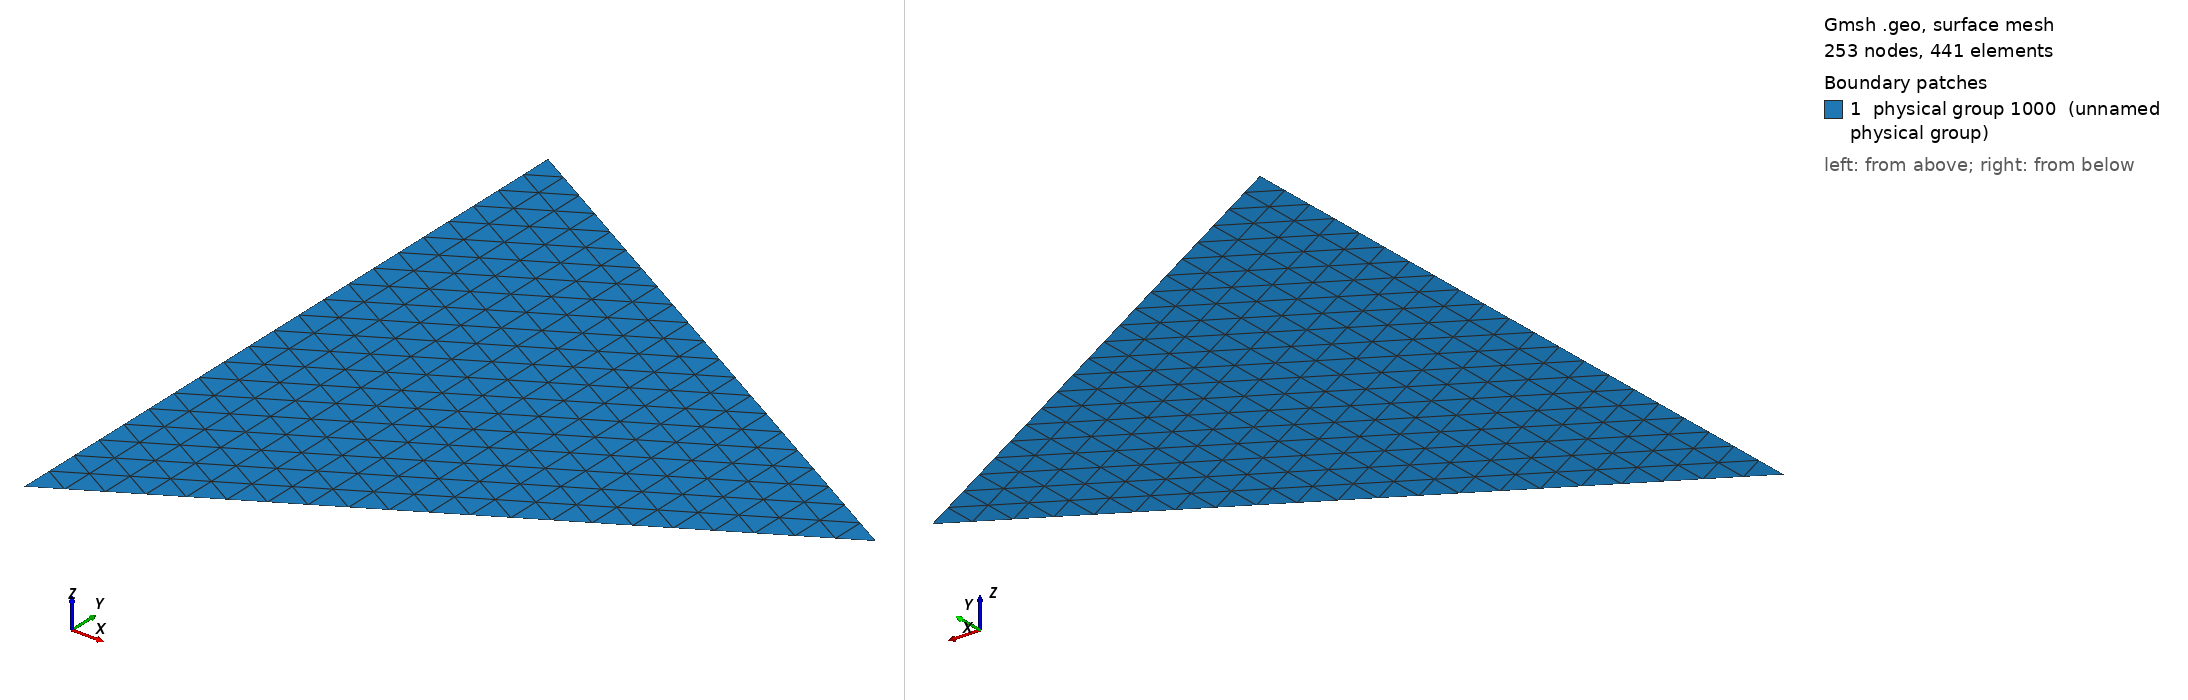

Gmsh geometry script, surface-meshed: 253 nodes, 441 surface elements. Boundary patches (legend numbers): 1 physical group 1000 (unnamed physical group). Left view from above one corner, right view from below the opposite corner. Legend entries are the model's physical surfaces. The drawing asked Gmsh for element sizes between 1% and 20% of the model's largest extent; the script's own settings can give other sizes.

=== Triangle.geo (drawn) ===
ff = 1e9;
cc = 3e8;
lambda = cc/ff;
cl = lambda / 10;
TARGET_TAG = 1000;

tri_rad = 1.2*lambda;
dx = lambda/2.0;
dy = lambda/3.0;
//+
Point(1) = {tri_rad+dx, dy, 0, cl};
//+
Rotate {{0, 0, 1}, {dx, dy, 0}, Pi*2/3} {
  Point{1};
}
//+
Point(2) = {tri_rad+dx, dy, 0, cl};
//+
Rotate {{0, 0, 1}, {dx, dy, 0}, -Pi*2/3} {
  Point{2};
}
//+
Point(3) = {tri_rad+dx, dy, 0, cl};
//+
Line(1) = {3, 1};
//+
Line(2) = {1, 2};
//+
Line(3) = {2, 3};
//+
Curve Loop(1) = {1, 2, 3};
//+
Plane Surface(1) = {1};
//+
Physical Surface(TARGET_TAG) = {1};
